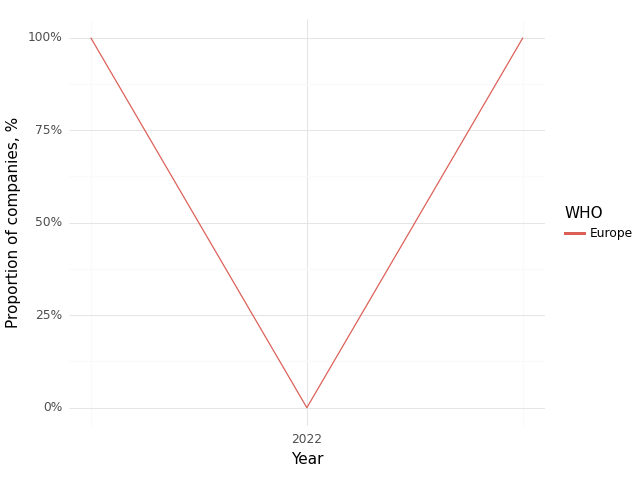

Data behind this chart, as committed beside it:
, Year, WHO, Climate, Health, Intersection
0, 2021, Europe, 1.0, 1.0, 1.0
1, 2022, Europe, 0.33, 1.0, 0.0
2, 2023, Europe, 1.0, 1.0, 1.0
